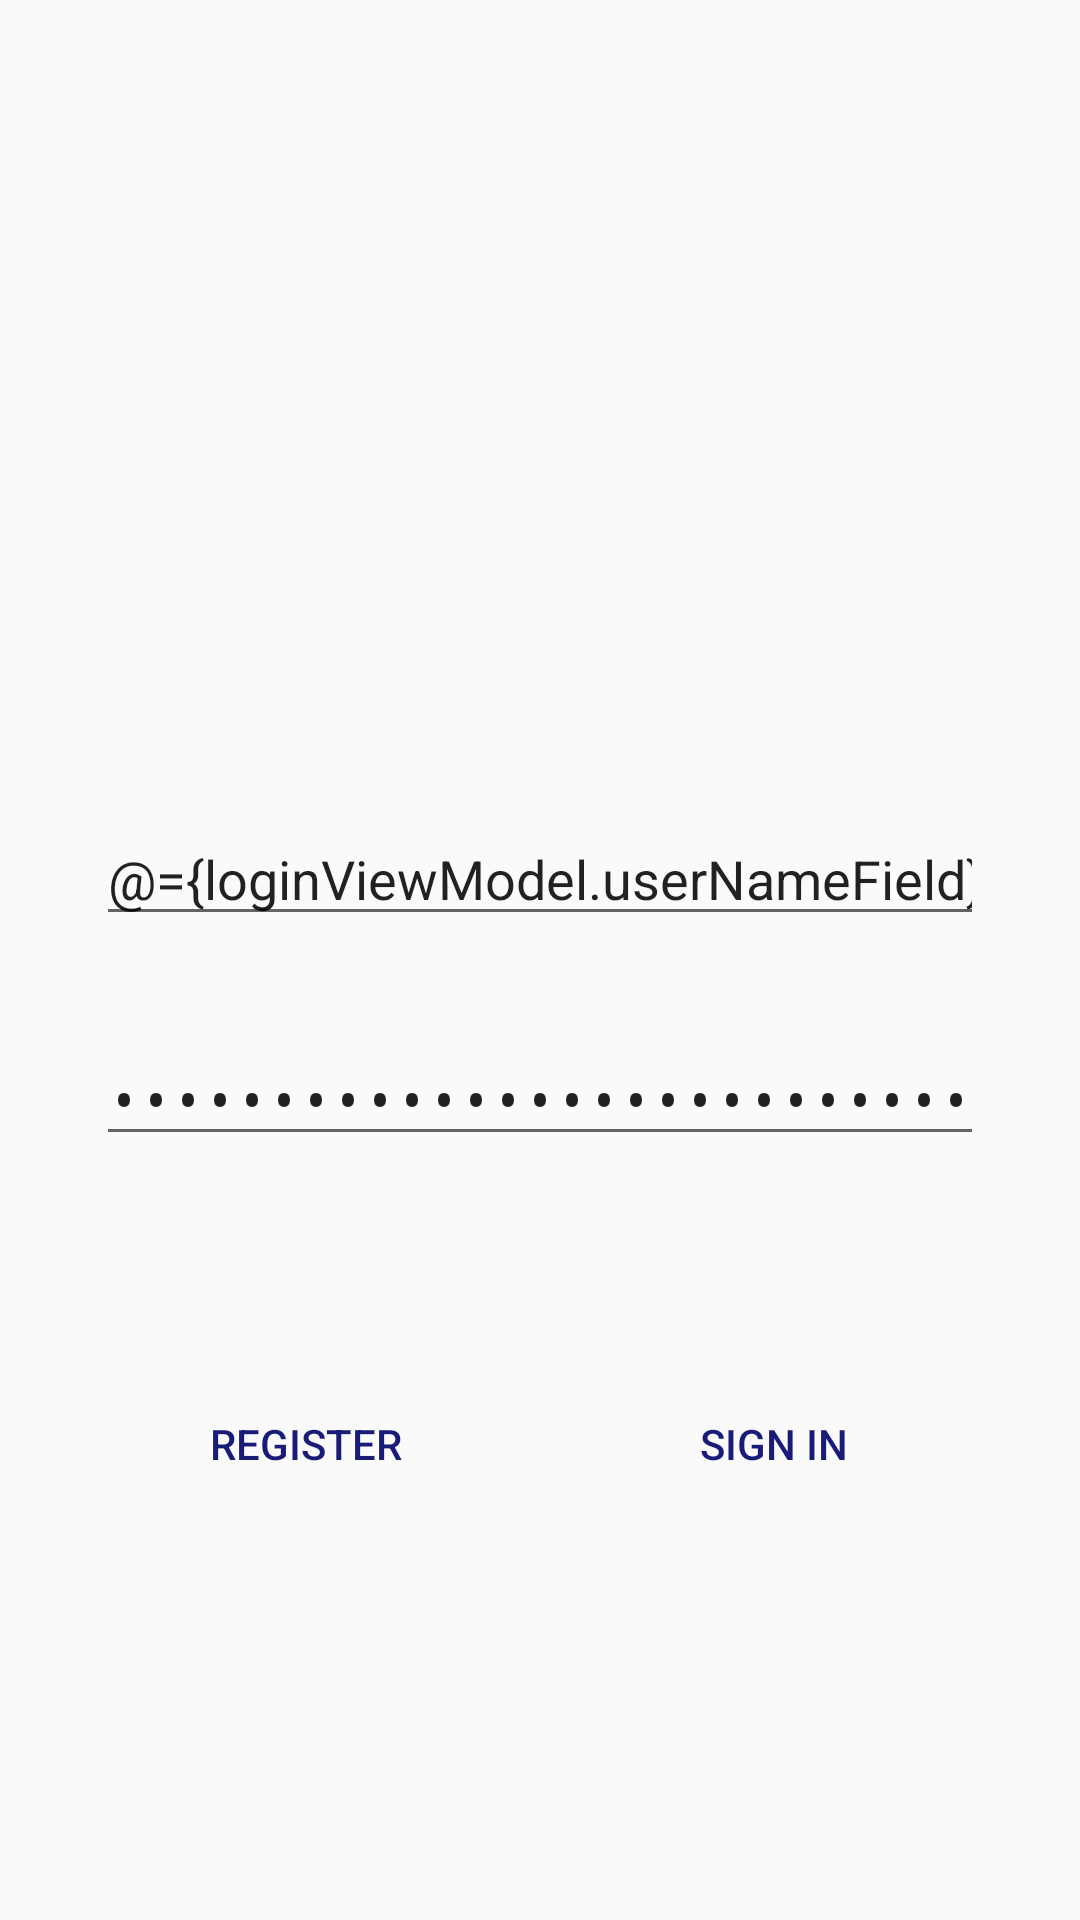

Produce the Android XML layout that renders to this screen, including the resource entries it uses.
<!-- AndroidManifest.xml: application theme AppTheme -->
<!-- res/layout/fragment_signin_layout.xml -->
<?xml version="1.0" encoding="utf-8"?>
<layout xmlns:app="http://schemas.android.com/apk/res-auto"
    xmlns:tools="http://schemas.android.com/tools"
    xmlns:android="http://schemas.android.com/apk/res/android">
    <data class="SignInFragmentBinder">
        <variable
            name="loginViewModel"
            type="com.ifoursquare.app.presentation.viewmodels.LoginViewModel" />
    </data>
    <androidx.constraintlayout.widget.ConstraintLayout
        android:id="@+id/constraint_parent"
        android:layout_width="match_parent"
        android:layout_height="match_parent"
        android:orientation="vertical">

        <androidx.constraintlayout.widget.Guideline
            android:id="@+id/guideline5"
            android:layout_width="wrap_content"
            android:layout_height="wrap_content"
            android:orientation="vertical"
            app:layout_constraintGuide_percent="0.5" />

        <androidx.constraintlayout.widget.Guideline
            android:id="@+id/guideline6"
            android:layout_width="wrap_content"
            android:layout_height="wrap_content"
            android:orientation="horizontal"
            app:layout_constraintGuide_percent="0.5" />

        <EditText
            android:id="@+id/user_name_input_field"
            android:layout_width="0dp"
            android:layout_height="wrap_content"
            android:layout_marginStart="32dp"
            android:layout_marginEnd="32dp"
            android:layout_marginBottom="8dp"
            android:ems="10"
            android:text="@={loginViewModel.userNameField}"

            android:hint="User id or Email"
            android:inputType="textEmailAddress"
            app:layout_constraintBottom_toTopOf="@+id/guideline6"
            app:layout_constraintEnd_toEndOf="parent"
            app:layout_constraintStart_toStartOf="parent" />

        <EditText
            android:id="@+id/password_input_field"
            android:layout_width="0dp"
            android:layout_height="wrap_content"
            android:layout_marginTop="24dp"
            android:ems="10"
            android:text="@={loginViewModel.passwordField}"
            android:hint="password"
            android:inputType="textPassword"
            app:layout_constraintEnd_toEndOf="@+id/user_name_input_field"
            app:layout_constraintStart_toStartOf="@+id/user_name_input_field"
            app:layout_constraintTop_toTopOf="@+id/guideline6" />

        <Button
            android:id="@+id/signin_btn"
            android:layout_width="0dp"
            android:layout_height="wrap_content"
            android:background="@null"
            android:textColor="#191B79"
            android:layout_marginStart="8dp"
            android:layout_marginTop="72dp"
            android:text="Sign In"
            android:onClick="@{(view)->loginViewModel.doLogin()}"
            app:layout_constraintEnd_toEndOf="@+id/password_input_field"
            app:layout_constraintStart_toStartOf="@+id/guideline5"
            app:layout_constraintTop_toBottomOf="@+id/password_input_field" />

        <Button
            android:id="@+id/register_now_btn"
            android:layout_width="0dp"
            android:layout_height="wrap_content"
            android:background="@null"
            android:textColor="#191B79"
            android:layout_marginTop="72dp"
            android:layout_marginEnd="8dp"
            android:text="Register"

            app:layout_constraintEnd_toStartOf="@+id/guideline5"
            app:layout_constraintStart_toStartOf="@+id/password_input_field"
            app:layout_constraintTop_toBottomOf="@+id/password_input_field" />

        <ImageView
            android:id="@+id/imageView"
            android:layout_width="141dp"
            android:layout_height="148dp"
            android:layout_marginBottom="112dp"
            app:layout_constraintBottom_toTopOf="@+id/user_name_input_field"
            app:layout_constraintEnd_toEndOf="parent"
            app:layout_constraintStart_toStartOf="parent"
            app:layout_constraintTop_toTopOf="parent"
            app:layout_constraintVertical_bias="1.0"
            app:srcCompat="@drawable/app_icon" />

    </androidx.constraintlayout.widget.ConstraintLayout>
</layout>
<!-- resources referenced by this layout -->
<resources>
  <style name="AppTheme" parent="Theme.AppCompat.Light.DarkActionBar">
          
          <item name="colorPrimary">@color/colorPrimary</item>
          <item name="colorPrimaryDark">@color/colorPrimaryDark</item>
          <item name="colorAccent">@color/colorAccent</item>
      </style>
  <color name="colorPrimary">#8B7681</color>
  <color name="colorPrimaryDark">#00574B</color>
  <color name="colorAccent">#D81B60</color>
</resources>
